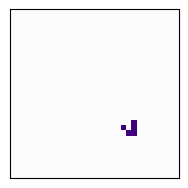

Write the Python code that produced this figure. (Note: this script raises an exception after producing the figure.)
#!/usr/bin/env python
# -*- coding: utf-8 -*-
# -----------------------------------------------------------------------------
import numpy as np
import matplotlib
import matplotlib.pyplot as plt

def iterate(Z):
    # Count neighbours
    N = (Z[0:-2,0:-2] + Z[0:-2,1:-1] + Z[0:-2,2:] +
         Z[1:-1,0:-2]                + Z[1:-1,2:] +
         Z[2:  ,0:-2] + Z[2:  ,1:-1] + Z[2:  ,2:])

    # Apply rules
    birth = (N==3) & (Z[1:-1,1:-1]==0)
    survive = ((N==2) | (N==3)) & (Z[1:-1,1:-1]==1)
    Z[...] = 0
    Z[1:-1,1:-1][birth | survive] = 1
    return Z

Z  = np.zeros((32,32), dtype=int)
Z[1:4,1:4] = [[0,0,1],
              [1,0,1],
              [0,1,1]]

for i in range(4*20):
    iterate(Z)

size = 4*np.array(Z.shape)
dpi = 72.0
figsize= size[1]/float(dpi),size[0]/float(dpi)
fig = plt.figure(figsize=figsize, dpi=dpi, facecolor="white")
fig.add_axes([0.025, 0.025, .95, .95], frameon=True)
plt.imshow(Z,interpolation='nearest', cmap=plt.cm.Purples)
plt.xticks([]), plt.yticks([])
plt.savefig('../figures/exercice-1.png')
plt.show()
